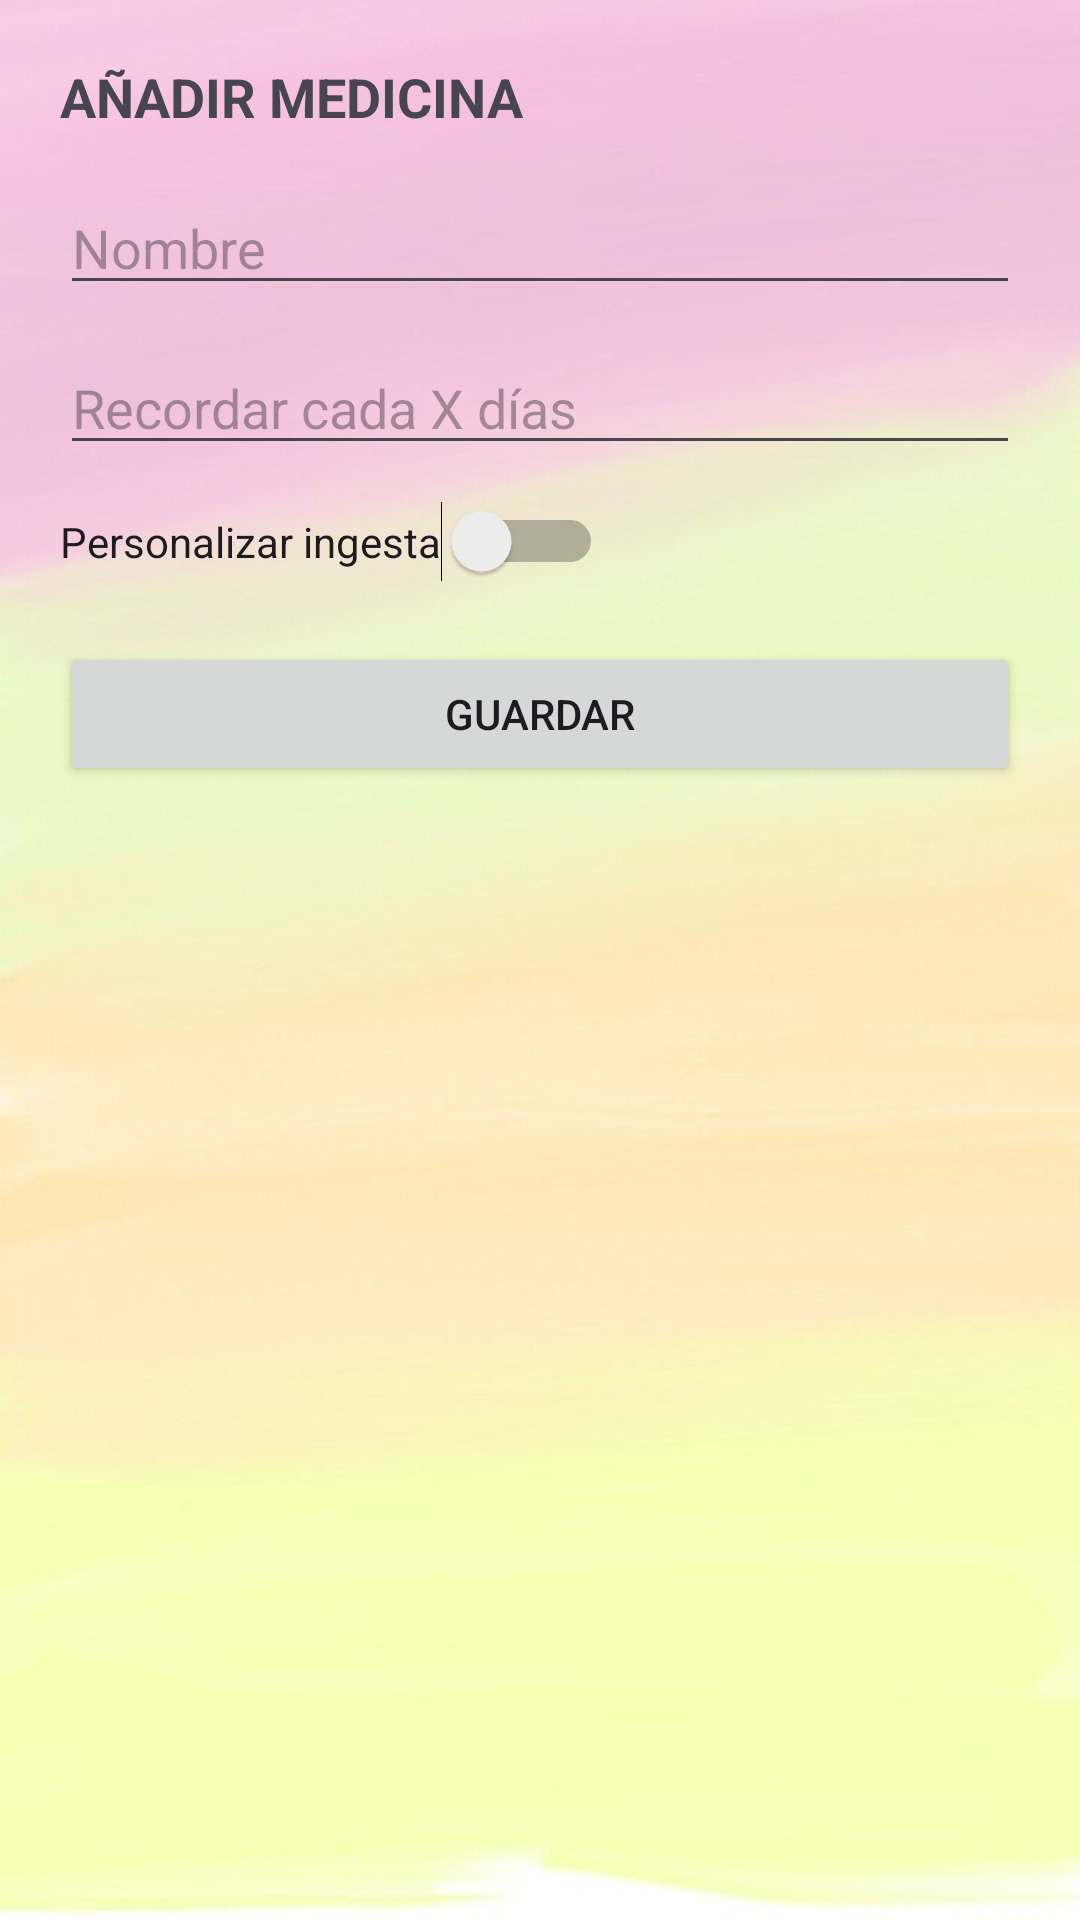

Layout XML and referenced resources for this Android screen:
<!-- AndroidManifest.xml: application theme Theme.FernandezDanielProyectoFInal -->
<!-- res/layout/dialog_anadir_medicina.xml -->
<?xml version="1.0" encoding="utf-8"?>
<LinearLayout xmlns:android="http://schemas.android.com/apk/res/android"
    xmlns:tools="http://schemas.android.com/tools"
    android:layout_width="match_parent"
    android:layout_height="wrap_content"
    android:orientation="vertical"
    android:padding="20dp"
    android:background="@drawable/fondo_principal">

    <TextView
        android:text="AÑADIR MEDICINA"
        android:textStyle="bold"
        android:textSize="18sp"
        android:layout_marginBottom="16dp"
        android:layout_width="wrap_content"
        android:layout_height="wrap_content"/>

    <EditText
        android:id="@+id/etNombre"
        android:hint="Nombre"
        android:layout_width="match_parent"
        android:layout_height="wrap_content"/>

    <EditText
        android:id="@+id/etDias"
        android:hint="Recordar cada X días"
        android:inputType="number"
        android:layout_marginTop="12dp"
        android:layout_width="match_parent"
        android:layout_height="wrap_content"/>

    <Switch
        android:id="@+id/switchPersonalizar"
        android:text="Personalizar ingesta"
        android:layout_marginTop="12dp"
        android:layout_width="wrap_content"
        android:layout_height="wrap_content"
        tools:ignore="UseSwitchCompatOrMaterialXml" />

    <Button
        android:id="@+id/btnGuardar"
        android:text="GUARDAR"
        android:layout_marginTop="20dp"
        android:layout_width="match_parent"
        android:layout_height="wrap_content"/>
</LinearLayout>
<!-- resources referenced by this layout -->
<resources>
  <!-- drawable fondo_principal: jpg bitmap (drawable, 16935 bytes) -->
  <style name="Theme.FernandezDanielProyectoFInal" parent="Base.Theme.FernandezDanielProyectoFInal" />
  <style name="Base.Theme.FernandezDanielProyectoFInal" parent="Theme.Material3.DayNight.NoActionBar">
          
          
          <item name="colorPrimary">@color/primario_verdeazul</item>
          <item name="colorSecondary">@color/secundario_verde</item>
          <item name="colorTertiary">@color/terciario_azul</item>
      </style>
  <color name="primario_verdeazul">#5AC99E</color>
  <color name="secundario_verde">#5AC967</color>
  <color name="terciario_azul">#5ABCC9</color>
</resources>
